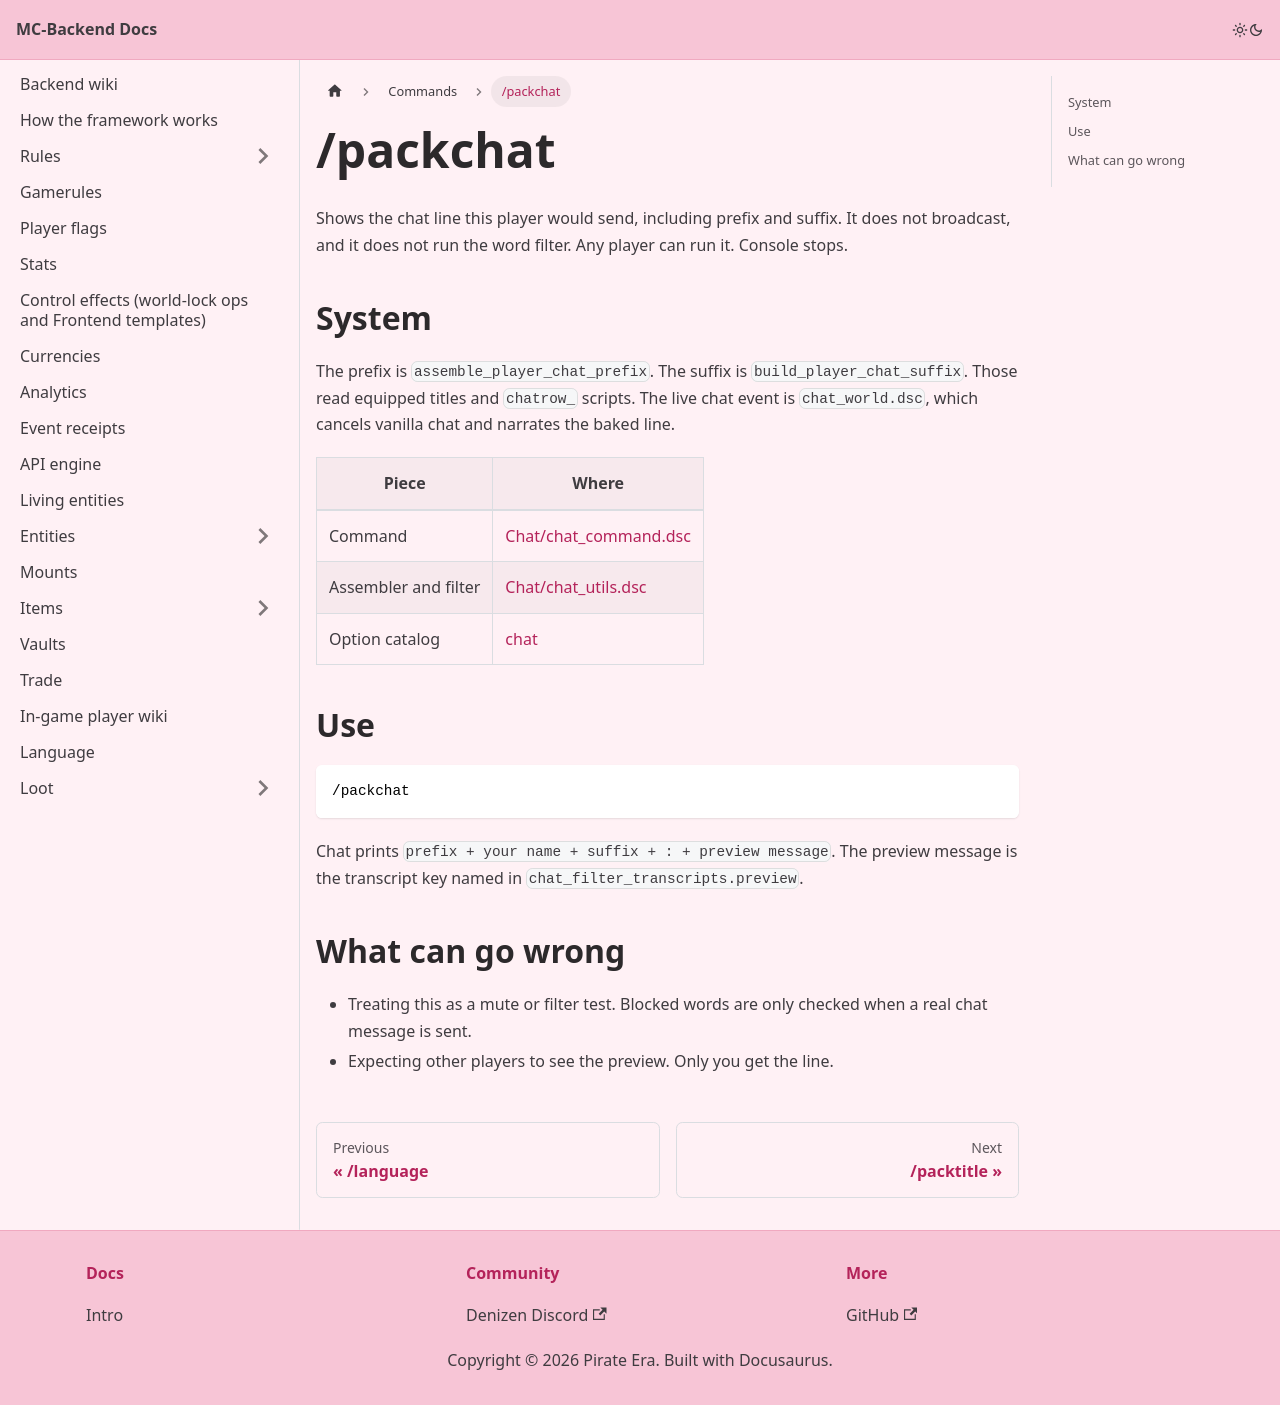

repository: Pirate-Era-Network/MC-Backend-Docs · page: commands/packchat.html · generator: docusaurus

---
sidebar_position: 7
---

# /packchat

Shows the chat line this player would send, including prefix and suffix. It does not broadcast, and it does not run the word filter. Any player can run it. Console stops.

## System

The prefix is `assemble_player_chat_prefix`. The suffix is `build_player_chat_suffix`. Those read equipped titles and `chatrow_` scripts. The live chat event is `chat_world.dsc`, which cancels vanilla chat and narrates the baked line.

| Piece | Where |
| --- | --- |
| Command | [Chat/chat_command.dsc](https://github.com/Pirate-Era-Network/mc-denizen-core-backend/blob/main/Chat/chat_command.dsc) |
| Assembler and filter | [Chat/chat_utils.dsc](https://github.com/Pirate-Era-Network/mc-denizen-core-backend/blob/main/Chat/chat_utils.dsc) |
| Option catalog | [chat](../chat.md) |

## Use

```text
/packchat
```

Chat prints `prefix + your name + suffix + : + preview message`. The preview message is the transcript key named in `chat_filter_transcripts.preview`.

## What can go wrong

- Treating this as a mute or filter test. Blocked words are only checked when a real chat message is sent.
- Expecting other players to see the preview. Only you get the line.
